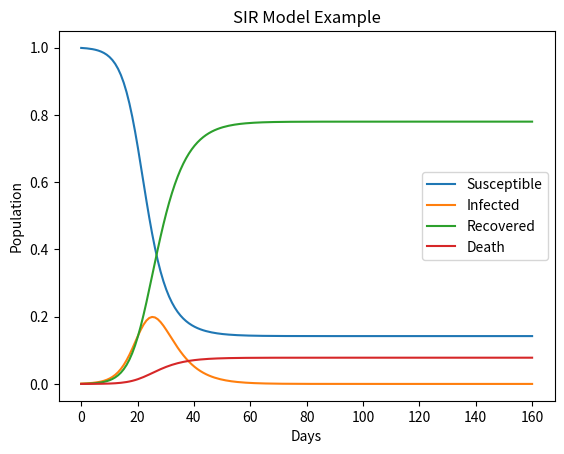

Write Python code to recreate this figure.
# -*- coding: utf-8 -*-
"""
Created on Wed Feb 14 22:26:09 2024

[redacted]
"""

import numpy as np
from scipy.integrate import odeint
import matplotlib.pyplot as plt

# SIR model differential equations.
def deriv(y, t, N, beta, gamma, delta):
    S, I, R, D = y
    dSdt = -beta * S * I / N
    dIdt = beta * S * I / N - gamma * I - delta * I
    dRdt = gamma * I
    dDdt = delta * I
    return dSdt, dIdt, dRdt, dDdt

# Initial number in ratio of infected, recovered, death individuals, everyone else is susceptible to infection initially.
S0 = 999/1000
I0 = 1/1000
R0 = 0/1000
D0 = 0/1000

N = S0 + I0 + R0 + D0

# Contact rate, beta, and mean recovery rate, gamma, (in 1/days).
beta = 0.5
gamma = 0.2
delta = 0.02

# A grid of time points (in days)
t = np.linspace(0, 160, 160)

# Initial conditions vector
y0 = S0, I0, R0, D0

# Integrate the SIR equations over the time grid, t.
ret = odeint(deriv, y0, t, args=(N, beta, gamma, delta))
S, I, R, D = ret.T

# Plot the data on three separate curves for S(t), I(t) and R(t)
plt.plot(t, S, label='Susceptible')
plt.plot(t, I, label='Infected')
plt.plot(t, R, label='Recovered')
plt.plot(t, D, label='Death')
plt.xlabel('Days')
plt.ylabel('Population')
plt.title('SIR Model Example')
plt.legend()
plt.show()